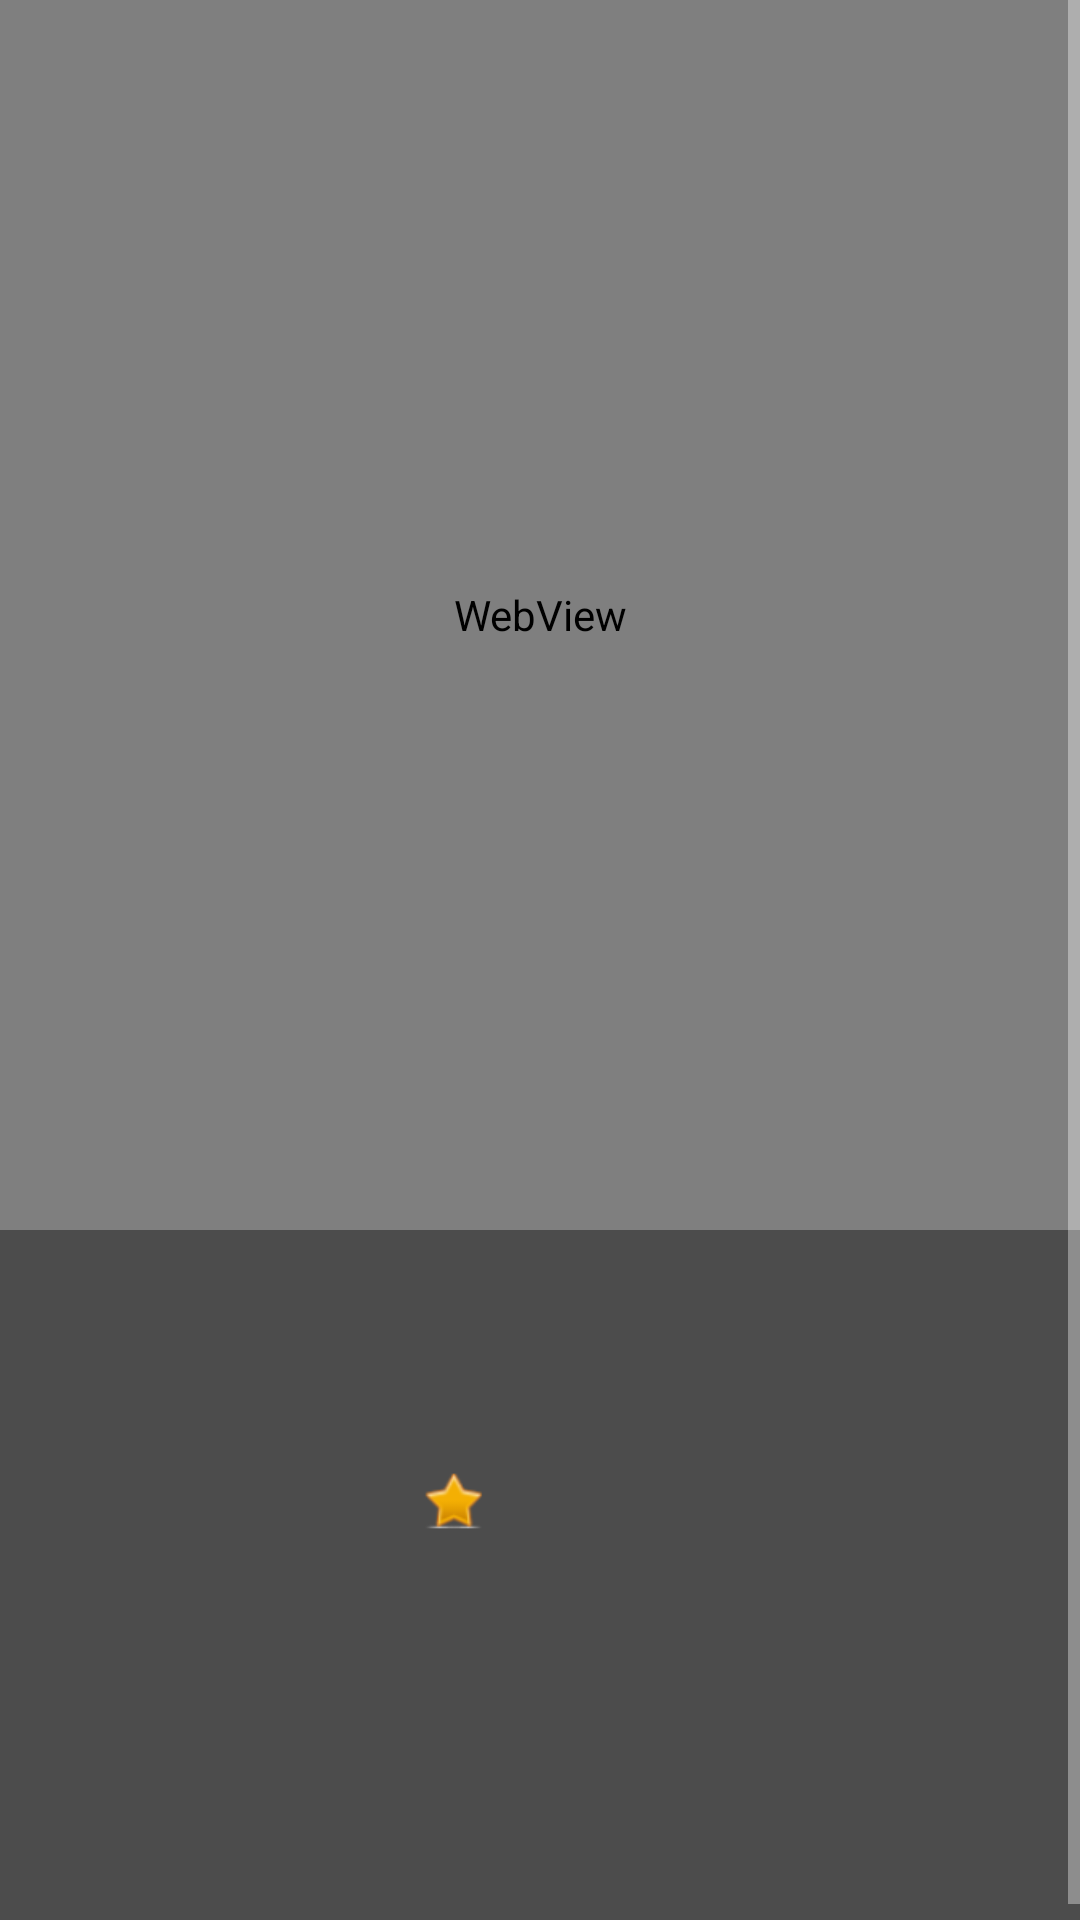

Reconstruct the res/layout file that produces this screen, plus the resources it refers to.
<!-- AndroidManifest.xml: application theme AppTheme -->
<!-- res/layout/details_widget.xml -->
<?xml version="1.0" encoding="utf-8"?>
<ScrollView xmlns:android="http://schemas.android.com/apk/res/android"
    android:background="@color/White"
    android:layout_width="match_parent"
    android:layout_height="match_parent">

    <RelativeLayout
        android:layout_width="match_parent"
        android:layout_height="match_parent"
        android:background="@color/DarkGreyText"
        android:orientation="vertical">

        <WebView
            android:id="@+id/wv_trailer"
            android:layout_width="match_parent"
            android:layout_height="410dp">

        </WebView>

        <ImageView
            android:id="@+id/iv_top_rated_image"
            android:layout_width="120dp"
            android:layout_height="150dp"
            android:layout_below="@+id/wv_trailer"
            android:layout_marginTop="20dp" />

        <TextView
            android:textColor="@color/White"
            android:id="@+id/tv_details"
            android:layout_width="match_parent"
            android:layout_height="wrap_content"
            android:layout_below="@+id/iv_top_rated_image"
            android:layout_marginBottom="20dp"
            android:layout_marginLeft="15dp"
            android:layout_marginRight="15dp"
            android:layout_marginTop="25dp"
            android:textSize="15sp" />

        <TextView
            android:textColor="@color/White"
            android:id="@+id/tv_top_rated_text"
            android:layout_width="match_parent"
            android:layout_height="wrap_content"
            android:layout_below="@+id/wv_trailer"
            android:layout_marginLeft="15dp"
            android:layout_marginRight="15dp"
            android:layout_marginTop="40dp"
            android:layout_toRightOf="@+id/iv_top_rated_image"
            android:textSize="18sp"
            android:textStyle="bold" />

        <ImageView
            android:id="@+id/iv_star"
            android:layout_width="32dp"
            android:layout_height="32dp"
            android:layout_below="@+id/tv_top_rated_text"
            android:layout_marginLeft="15dp"
            android:layout_marginTop="10dp"
            android:layout_toRightOf="@+id/iv_top_rated_image"
            android:src="@drawable/ic_star" />

        <TextView
            android:textColor="@color/White"
            android:id="@+id/tv_rating"
            android:layout_width="32dp"
            android:layout_height="32dp"
            android:layout_below="@+id/tv_top_rated_text"
            android:layout_marginLeft="10dp"
            android:layout_marginTop="10dp"
            android:layout_toRightOf="@+id/iv_star"
            android:gravity="center_vertical" />

    </RelativeLayout>
</ScrollView>
<!-- resources referenced by this layout -->
<resources>
  <color name="DarkGreyText">#4C4C4C</color>
  <color name="White">#FFFFFF</color>
  <!-- drawable ic_star: png bitmap (drawable, 2447 bytes) -->
  <style name="AppTheme" parent="Theme.AppCompat.NoActionBar">
          
          <item name="colorPrimary">@color/DarkGreyText</item>
          <item name="colorPrimaryDark">@color/White</item>
          <item name="colorAccent">@color/colorAccent</item>
  
      </style>
  <color name="colorAccent">#FF4081</color>
</resources>
